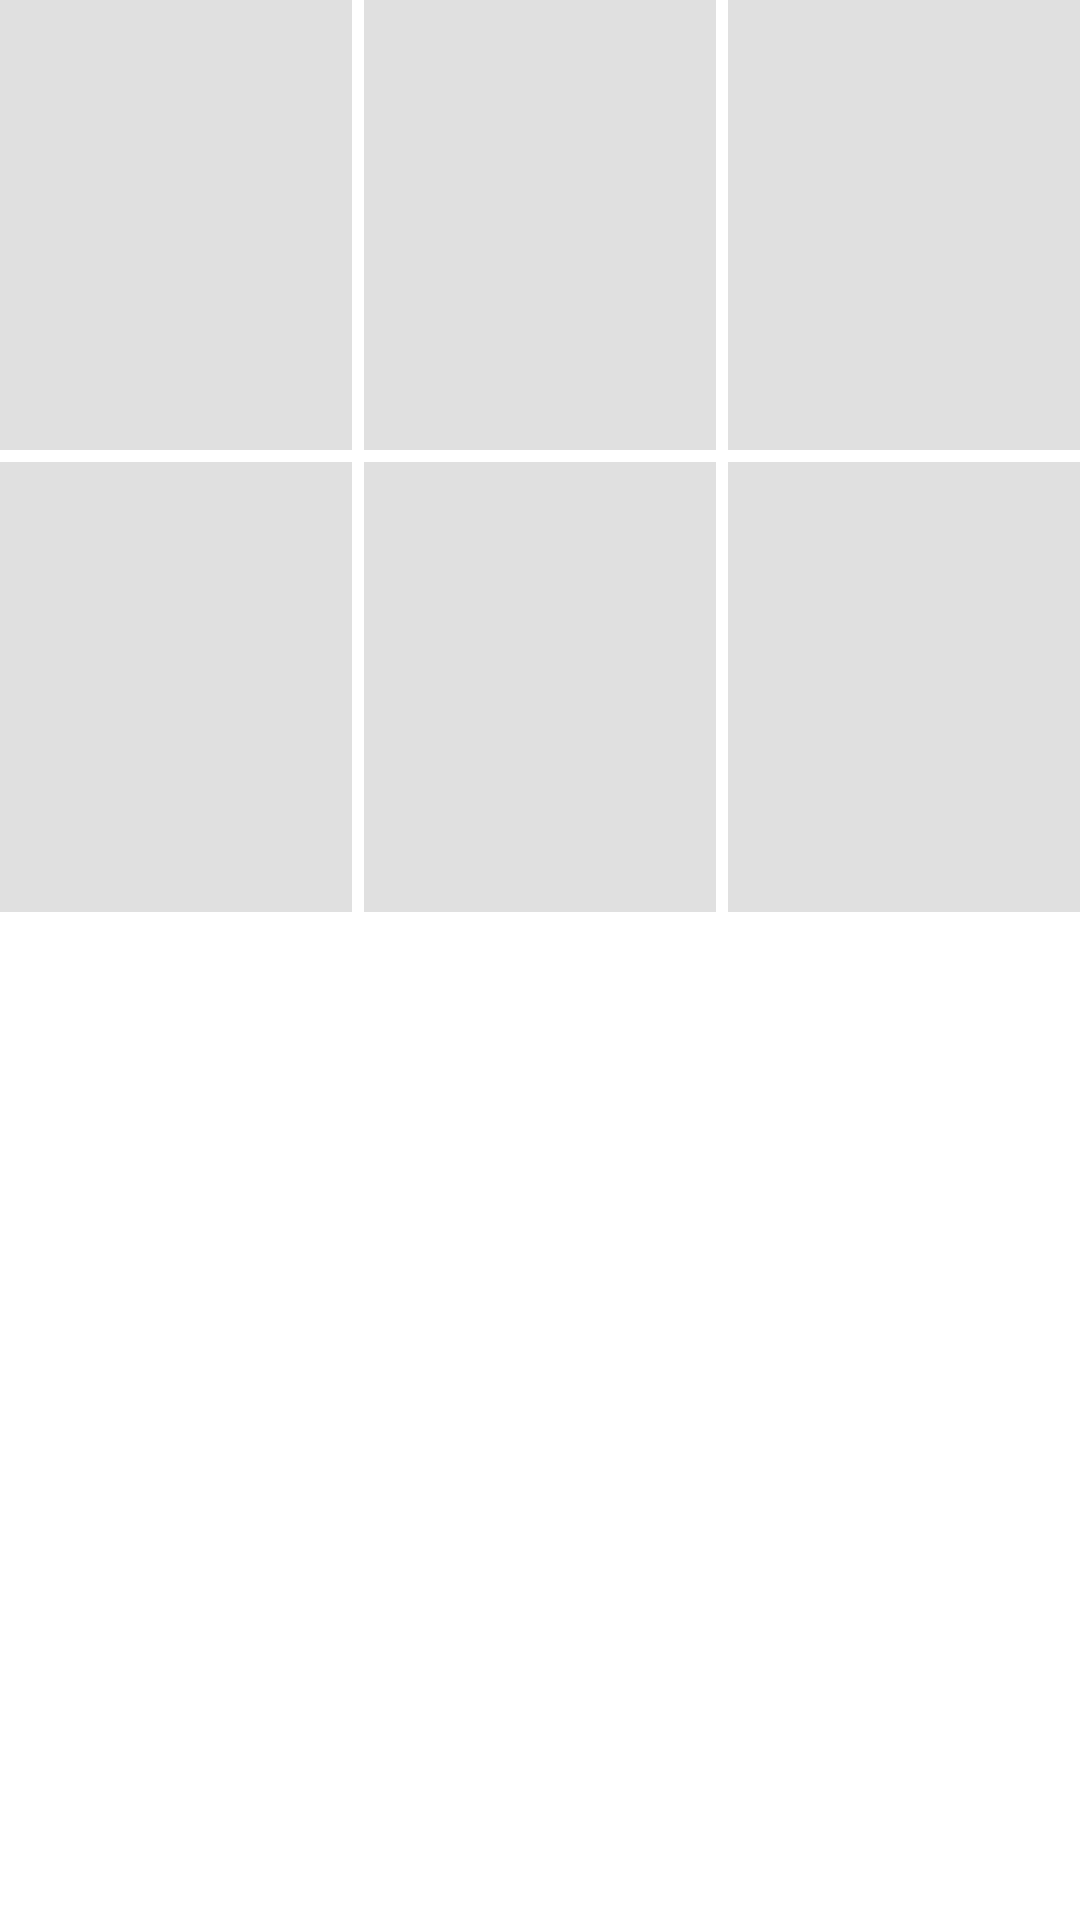

Here is an Android app screen rendered from its layout file. Give the layout XML and the strings, colors and styles it references.
<!-- AndroidManifest.xml: application theme Theme.JessHome -->
<!-- res/layout/template_collage_six_grid.xml -->
<?xml version="1.0" encoding="utf-8"?>
<LinearLayout xmlns:android="http://schemas.android.com/apk/res/android"
    android:layout_width="match_parent"
    android:layout_height="wrap_content"
    android:orientation="vertical"
    android:background="#FFFFFF">

    <LinearLayout
        android:layout_width="match_parent"
        android:layout_height="wrap_content"
        android:orientation="horizontal">

        <ImageView
            android:id="@+id/iv_photo_1"
            android:layout_width="0dp"
            android:layout_height="150dp"
            android:layout_weight="1"
            android:scaleType="centerCrop"
            android:background="#E0E0E0"
            android:contentDescription="照片1" />

        <View
            android:layout_width="4dp"
            android:layout_height="match_parent"
            android:background="#FFFFFF" />

        <ImageView
            android:id="@+id/iv_photo_2"
            android:layout_width="0dp"
            android:layout_height="150dp"
            android:layout_weight="1"
            android:scaleType="centerCrop"
            android:background="#E0E0E0"
            android:contentDescription="照片2" />

        <View
            android:layout_width="4dp"
            android:layout_height="match_parent"
            android:background="#FFFFFF" />

        <ImageView
            android:id="@+id/iv_photo_3"
            android:layout_width="0dp"
            android:layout_height="150dp"
            android:layout_weight="1"
            android:scaleType="centerCrop"
            android:background="#E0E0E0"
            android:contentDescription="照片3" />

    </LinearLayout>

    <View
        android:layout_width="match_parent"
        android:layout_height="4dp"
        android:background="#FFFFFF" />

    <LinearLayout
        android:layout_width="match_parent"
        android:layout_height="wrap_content"
        android:orientation="horizontal">

        <ImageView
            android:id="@+id/iv_photo_4"
            android:layout_width="0dp"
            android:layout_height="150dp"
            android:layout_weight="1"
            android:scaleType="centerCrop"
            android:background="#E0E0E0"
            android:contentDescription="照片4" />

        <View
            android:layout_width="4dp"
            android:layout_height="match_parent"
            android:background="#FFFFFF" />

        <ImageView
            android:id="@+id/iv_photo_5"
            android:layout_width="0dp"
            android:layout_height="150dp"
            android:layout_weight="1"
            android:scaleType="centerCrop"
            android:background="#E0E0E0"
            android:contentDescription="照片5" />

        <View
            android:layout_width="4dp"
            android:layout_height="match_parent"
            android:background="#FFFFFF" />

        <ImageView
            android:id="@+id/iv_photo_6"
            android:layout_width="0dp"
            android:layout_height="150dp"
            android:layout_weight="1"
            android:scaleType="centerCrop"
            android:background="#E0E0E0"
            android:contentDescription="照片6" />

    </LinearLayout>

</LinearLayout>
<!-- resources referenced by this layout -->
<resources>
  <style name="Theme.JessHome" parent="Theme.MaterialComponents.DayNight.NoActionBar">
          <item name="colorPrimary">@color/purple_500</item>
          <item name="colorPrimaryVariant">@color/purple_700</item>
          <item name="colorOnPrimary">@color/white</item>
          <item name="colorSecondary">@color/teal_200</item>
          <item name="colorSecondaryVariant">@color/teal_700</item>
          <item name="colorOnSecondary">@color/black</item>
  
          <item name="android:statusBarColor">#FFFFFF</item>
          <item name="android:navigationBarColor">#FFFFFF</item>
          <item name="android:windowLightStatusBar">true</item>
          <item name="android:windowLightNavigationBar">true</item>
      </style>
  <!-- not gathered from this repository: default colours our renderer supplied (Android Studio template values) -->
  <color name="purple_500">#FF6200EE</color>
  <color name="purple_700">#FF3700B3</color>
  <color name="teal_200">#FF03DAC5</color>
  <color name="teal_700">#FF018786</color>
  <color name="black">#FF000000</color>
  <color name="white">#FFFFFFFF</color>
</resources>
